Photos from the image-classification dataset "轻度认知障碍疾病预测挑战赛" in the GitHub repository python-hhx/Competition. Its 2 classes are: PMCI, SMCI.

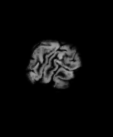
Label: PMCI

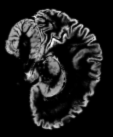
Label: PMCI

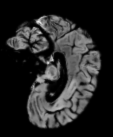
Label: SMCI

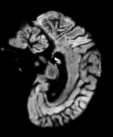
Label: PMCI

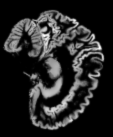
Label: SMCI

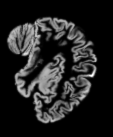
Label: SMCI
